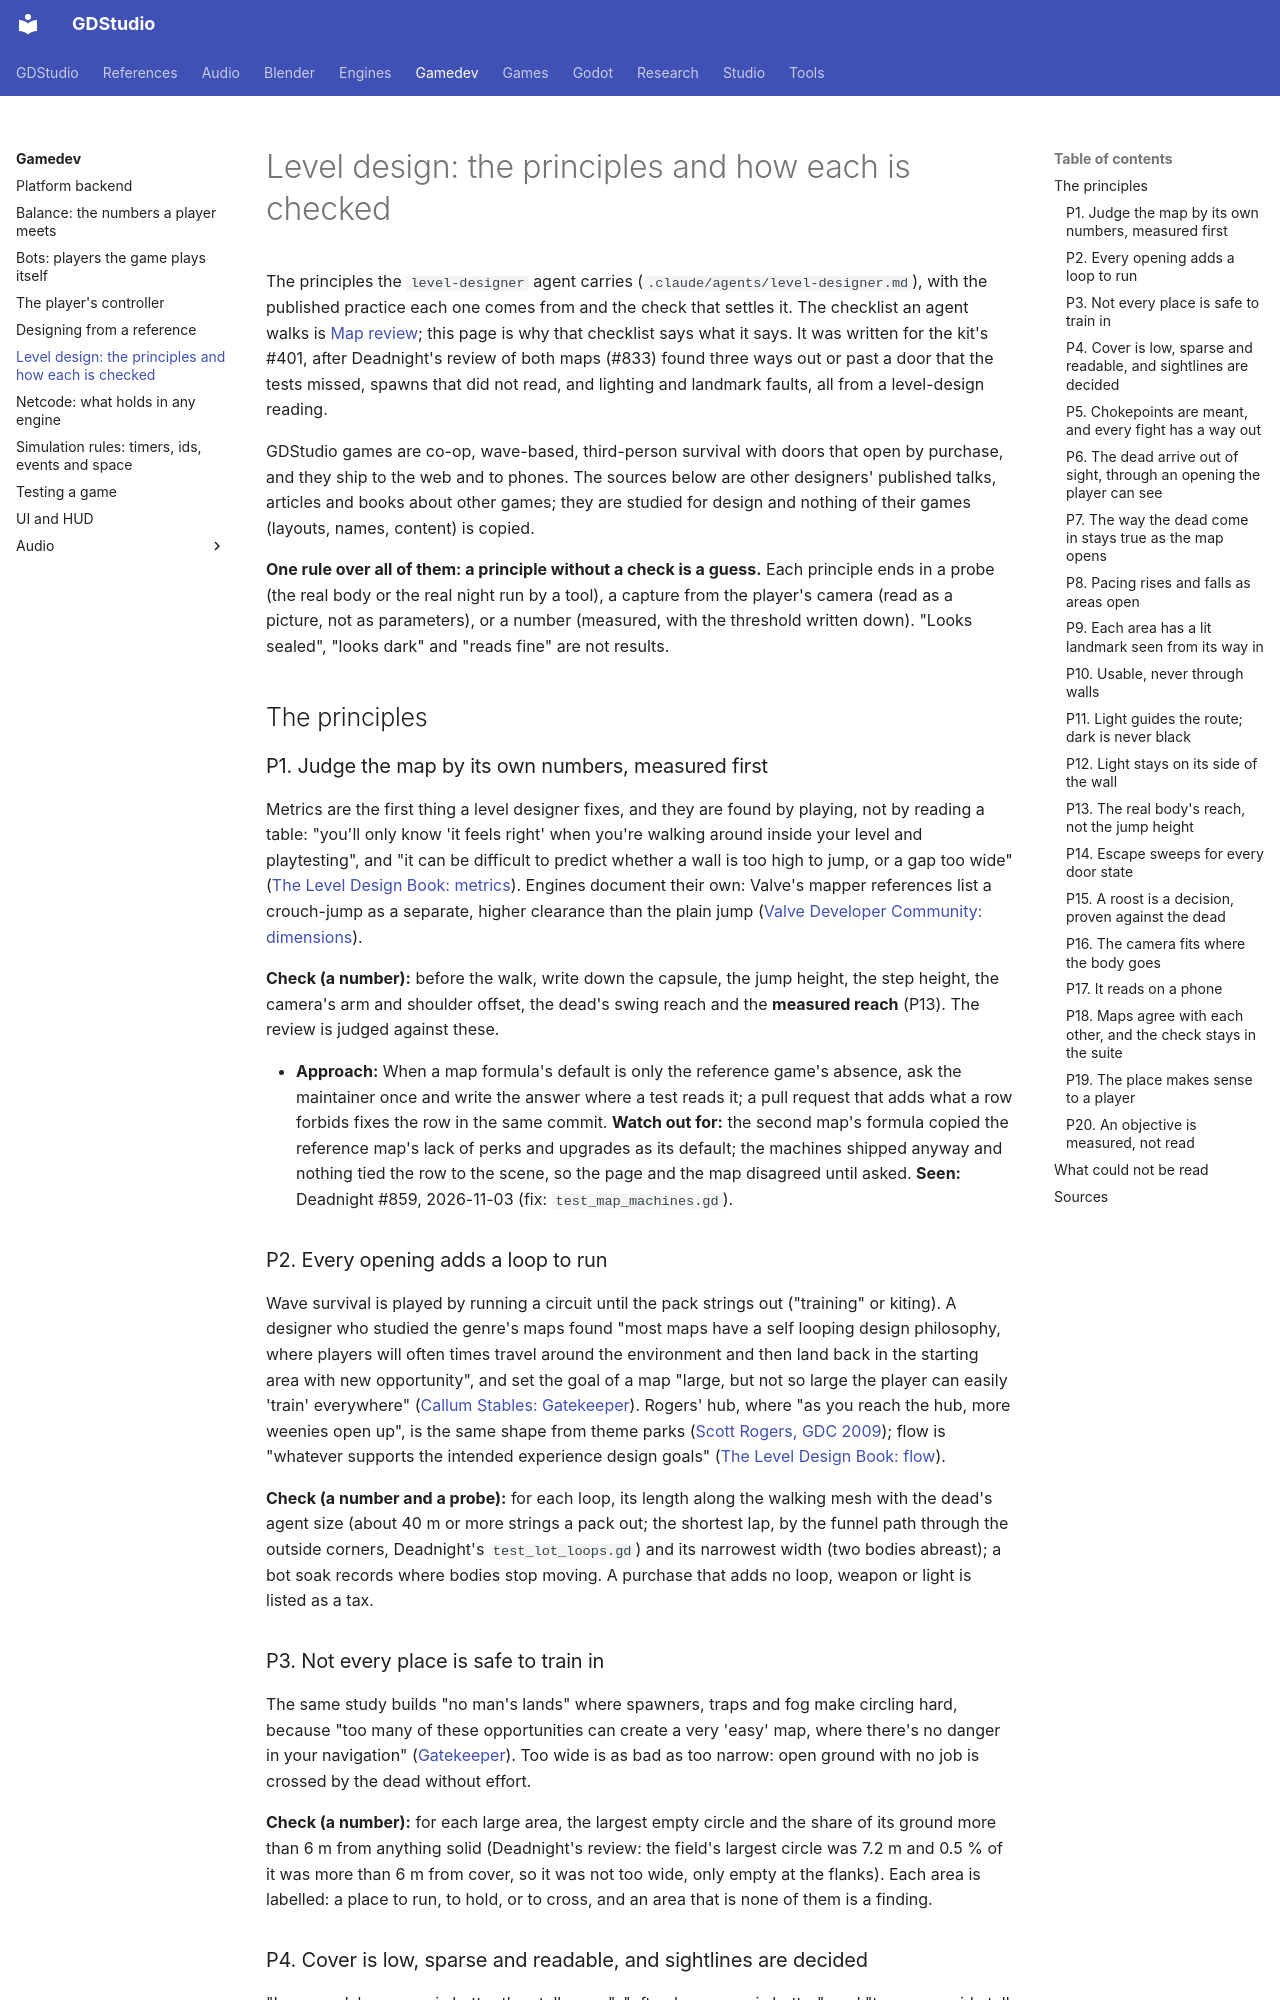

repository: Ryubara/gdstudio · page: gamedev/level-design/index.html · generator: mkdocs

# Level design: the principles and how each is checked

The principles the `level-designer` agent carries (`.claude/agents/level-designer.md`), with the published practice
each one comes from and the check that settles it. The checklist an agent walks is [Map review](../engines/godot/map-review.md);
this page is why that checklist says what it says. It was written for the kit's #401, after Deadnight's review of both
maps (#833) found three ways out or past a door that the tests missed, spawns that did not read, and lighting and
landmark faults, all from a level-design reading.

GDStudio games are co-op, wave-based, third-person survival with doors that open by purchase, and they ship to the web
and to phones. The sources below are other designers' published talks, articles and books about other games; they are
studied for design and nothing of their games (layouts, names, content) is copied.

**One rule over all of them: a principle without a check is a guess.** Each principle ends in a probe (the real body or
the real night run by a tool), a capture from the player's camera (read as a picture, not as parameters), or a number
(measured, with the threshold written down). "Looks sealed", "looks dark" and "reads fine" are not results.

## The principles {#the-principles}

### P1. Judge the map by its own numbers, measured first {#p1-judge-the-map-by-its-own-numbers-measured-first}

Metrics are the first thing a level designer fixes, and they are found by playing, not by reading a table: "you'll only
know 'it feels right' when you're walking around inside your level and playtesting", and "it can be difficult to
predict whether a wall is too high to jump, or a gap too wide"
([The Level Design Book: metrics](https://book.leveldesignbook.com/process/blockout/metrics.md)). Engines document
their own: Valve's mapper references list a crouch-jump as a separate, higher clearance than the plain jump
([Valve Developer Community: dimensions](https://developer.valvesoftware.com/wiki/Dimensions_(Half-Life_2_and_Counter-Strike:_Source))).

**Check (a number):** before the walk, write down the capsule, the jump height, the step height, the camera's arm and
shoulder offset, the dead's swing reach and the **measured reach** (P13). The review is judged against these.

- **Approach:** When a map formula's default is only the reference game's absence, ask the maintainer once and write the
  answer where a test reads it; a pull request that adds what a row forbids fixes the row in the same commit. **Watch
  out for:** the second map's formula copied the reference map's lack of perks and upgrades as its default; the machines
  shipped anyway and nothing tied the row to the scene, so the page and the map disagreed until asked. **Seen:**
  Deadnight #859, 2026-11-03 (fix: `test_map_machines.gd`).

### P2. Every opening adds a loop to run {#p2-every-opening-adds-a-loop-to-run}

Wave survival is played by running a circuit until the pack strings out ("training" or kiting). A designer who studied
the genre's maps found "most maps have a self looping design philosophy, where players will often times travel around
the environment and then land back in the starting area with new opportunity", and set the goal of a map "large, but
not so large the player can easily 'train' everywhere"
([Callum Stables: Gatekeeper](https://callumstables.artstation.com/pages/gatekeeper)). Rogers' hub, where "as you reach
the hub, more weenies open up", is the same shape from theme parks
([Scott Rogers, GDC 2009](https://craphound.com/disneylandleveldesign.txt)); flow is "whatever supports the intended
experience design goals" ([The Level Design Book: flow](https://book.leveldesignbook.com/process/layout/flow.md)).

**Check (a number and a probe):** for each loop, its length along the walking mesh with the dead's agent size (about
40 m or more strings a pack out; the shortest lap, by the funnel path through the outside corners, Deadnight's
`test_lot_loops.gd`) and its narrowest width (two bodies abreast); a bot soak records where bodies stop
moving. A purchase that adds no loop, weapon or light is listed as a tax.

### P3. Not every place is safe to train in {#p3-not-every-place-is-safe-to-train-in}

The same study builds "no man's lands" where spawners, traps and fog make circling hard, because "too many of these
opportunities can create a very 'easy' map, where there's no danger in your navigation"
([Gatekeeper](https://callumstables.artstation.com/pages/gatekeeper)). Too wide is as bad as too narrow: open ground
with no job is crossed by the dead without effort.

**Check (a number):** for each large area, the largest empty circle and the share of its ground more than 6 m from
anything solid (Deadnight's review: the field's largest circle was 7.2 m and 0.5 % of it was more than 6 m from cover,
so it was not too wide, only empty at the flanks). Each area is labelled: a place to run, to hold, or to cross, and an
area that is none of them is a finding.
